Run: headless pygame with SDL's dummy video driver; simulated clock (each Clock.tick advances the game by its frame time, no real sleeping); random seed 0; keys injected as events and as key.get_pressed() state; mouse plan: one left click at the window centre at the start of phase 2, then a move to the lower-right quarter at the start of phase 3.
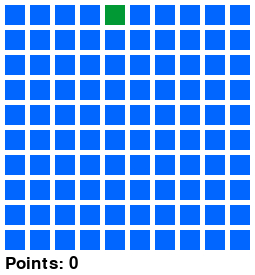
Frame 1 of 4 · flips 1–60 · no input
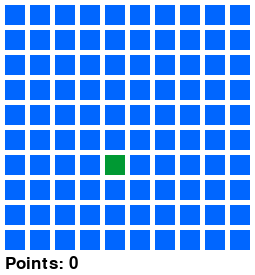
Frame 2 of 4 · flips 61–180 · clicked the window centre · tapped SPACE, RETURN · held RIGHT (→), D
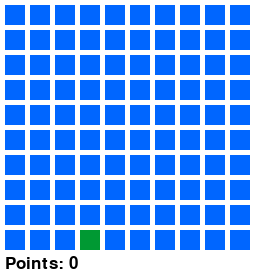
Frame 3 of 4 · flips 181–300 · moved the mouse to the lower-right quarter · held DOWN (↓), S
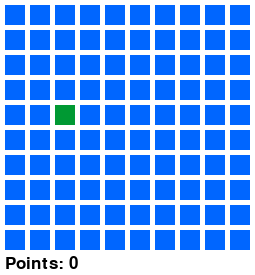
Frame 4 of 4 · flips 301–420 · held LEFT (←), A, UP (↑), W

The pygame program that drew these frames:

import pygame, sys, random, math
from pygame.locals import *

# Global variables
SCREENSIZE = (255, 275)
CAPTION = "Click Tester"
ROWS = 10
COLUMNS = 10
WIDTH = 20
HEIGHT = 20
MARGIN = 5
FPS = 60
POINTS = 0

# Colors
BLACK = (0, 0, 0)
WHITE = (255, 255, 255)
GRAY = (100, 100, 100)
RED = (255, 0, 0)
GREEN = (0, 153, 51)
BLUE = (0, 102, 255)



def main():
	global FPSCLOCK, DISPLAYSURF, POINTS, FONT
	pygame.init()
	FPSCLOCK = pygame.time.Clock()
	DISPLAYSURF = pygame.display.set_mode(SCREENSIZE)
	FONT = pygame.font.Font(None, 25)

	# Mouse coordinates
	mousex = 0
	mousey = 0

	moves = 0
	frameCount = 0

	pygame.display.set_caption(CAPTION)

	newBoard = generateBoard()
	# Main game loop
	while True:
		frameCount += 1
		mouseClicked = False
		# event handling
		for event in pygame.event.get():
			if event.type == QUIT or (event.type == KEYUP and event.key == K_ESCAPE):
				pygame.quit()
				sys.exit()
			elif event.type == MOUSEMOTION:
				mousex, mousey = event.pos
			elif event.type == MOUSEBUTTONUP:
				mousex, mousey = event.pos
				mouseClicked = True

		# Game logic goes here
		boxx, boxy = getBoxAtPixel(mousex, mousey)
		if (boxx != None and boxy != None) and mouseClicked:
			# The mouse is currently over a box
			if isGreen(newBoard, boxx, boxy) == True:
				POINTS += 1
				frameCount = 0
				newBoard = generateBoard()

			moves += 1
		if timer(moves) <= frameCount // FPS:
			newBoard = generateBoard()
			frameCount = 0
		# Drawing stuff goes here
		clearBoard()
		drawBoard(newBoard)
		output_string = "Points: " + str(POINTS)
		text = FONT.render(output_string, True, BLACK)
		DISPLAYSURF.blit(text, [5, 255])
		
		# Update screen
		pygame.display.update()
		FPSCLOCK.tick(FPS)


# Various Functions go here

def clearBoard():
	DISPLAYSURF.fill(WHITE)

def generateBoard():
	grid = []
	for row in range(ROWS):
	    # Add an empty array that will hold each cell
	    # in this row
	    grid.append([])
	    for column in range(COLUMNS):
	        grid[row].append(0)  # Append a cell
	grid[random.randint(0, ROWS-1)][random.randint(0, COLUMNS-1)] = 1
	return grid

def drawBoard(newBoard):
	for row in range(ROWS):
	  for column in range(COLUMNS):
	      color = BLUE
	      if newBoard[row][column] == 1:
	          color = GREEN
	      pygame.draw.rect(DISPLAYSURF,
	                       color,
	                       [(MARGIN + WIDTH) * column + MARGIN,
	                        (MARGIN + HEIGHT) * row + MARGIN,
	                        WIDTH,
	                        HEIGHT])

def timer(moves):
	operator = - 0.05
	time = math.exp(operator * moves)
	return time

def leftTopCoordsOfBox(boxx, boxy):
	left = boxx * (WIDTH + MARGIN)
	top = boxy * (WIDTH + MARGIN)
	return (left, top)

def getBoxAtPixel(x, y):
	for boxx in range(ROWS):
		for boxy in range(COLUMNS):
			left, top = leftTopCoordsOfBox(boxx, boxy)
			boxRect = pygame.Rect(left, top, WIDTH, HEIGHT)
			if boxRect.collidepoint(x,y):
				return(boxx, boxy)
	return (None, None)

def isGreen(board, boxx, boxy):
	if board[boxy][boxx] == 1:
		return True
	else:
		return False

# Call main function

if __name__ == '__main__':
	main()
